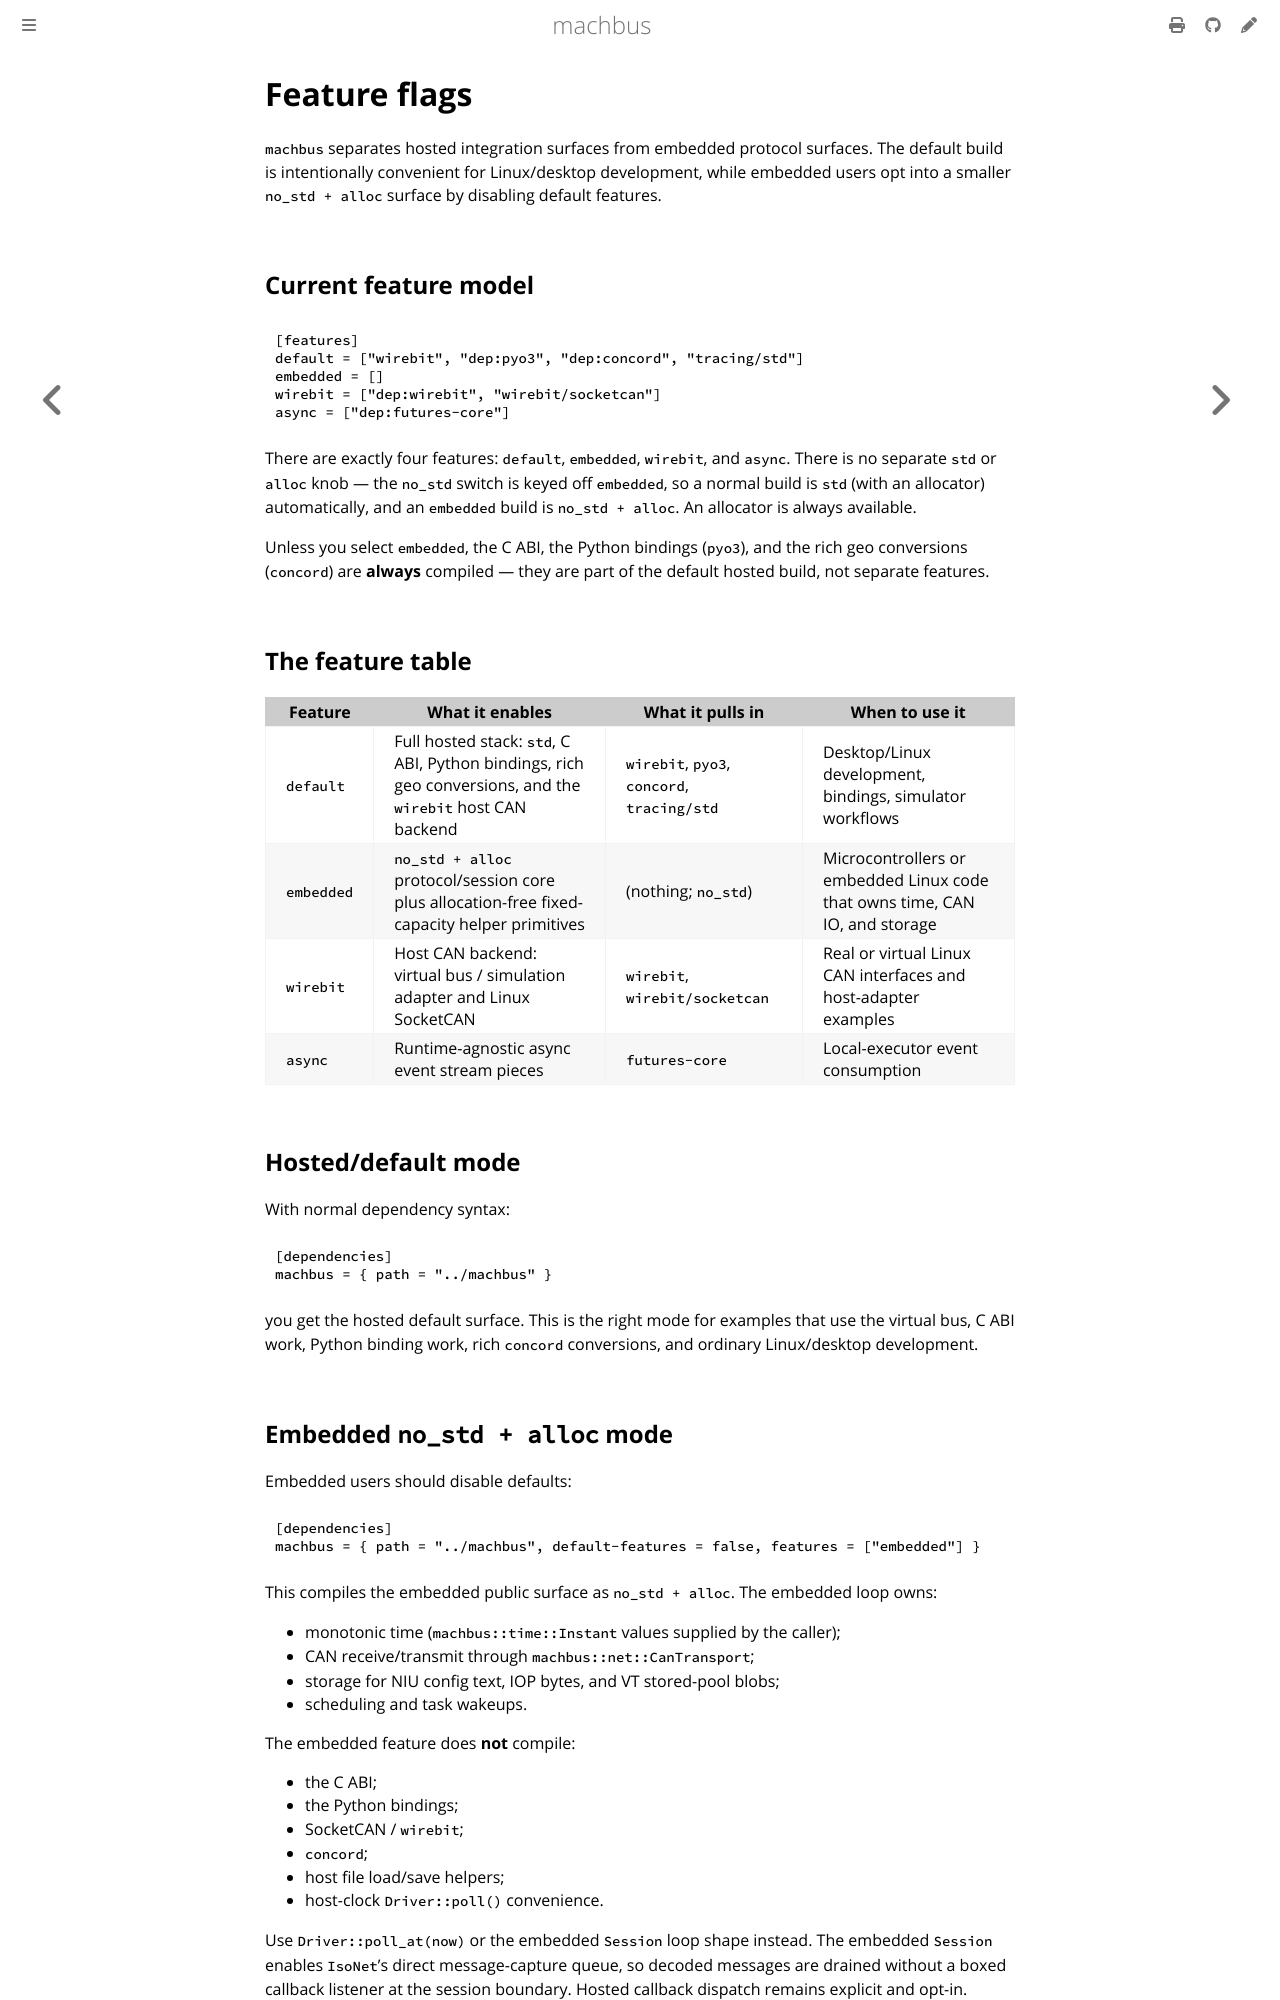

repository: robolibs/machbus · page: reference/feature-flags.html · generator: mdbook

# Feature flags

`machbus` separates hosted integration surfaces from embedded protocol surfaces.
The default build is intentionally convenient for Linux/desktop development,
while embedded users opt into a smaller `no_std + alloc` surface by disabling
default features.

## Current feature model

```toml
[features]
default = ["wirebit", "dep:pyo3", "dep:concord", "tracing/std"]
embedded = []
wirebit = ["dep:wirebit", "wirebit/socketcan"]
async = ["dep:futures-core"]
```

There are exactly four features: `default`, `embedded`, `wirebit`, and `async`.
There is no separate `std` or `alloc` knob — the `no_std` switch is keyed off
`embedded`, so a normal build is `std` (with an allocator) automatically, and an
`embedded` build is `no_std + alloc`. An allocator is always available.

Unless you select `embedded`, the C ABI, the Python bindings (`pyo3`), and the
rich geo conversions (`concord`) are **always** compiled — they are part of the
default hosted build, not separate features.

## The feature table

| Feature | What it enables | What it pulls in | When to use it |
| --- | --- | --- | --- |
| `default` | Full hosted stack: `std`, C ABI, Python bindings, rich geo conversions, and the `wirebit` host CAN backend | `wirebit`, `pyo3`, `concord`, `tracing/std` | Desktop/Linux development, bindings, simulator workflows |
| `embedded` | `no_std + alloc` protocol/session core plus allocation-free fixed-capacity helper primitives | (nothing; `no_std`) | Microcontrollers or embedded Linux code that owns time, CAN IO, and storage |
| `wirebit` | Host CAN backend: virtual bus / simulation adapter and Linux SocketCAN | `wirebit`, `wirebit/socketcan` | Real or virtual Linux CAN interfaces and host-adapter examples |
| `async` | Runtime-agnostic async event stream pieces | `futures-core` | Local-executor event consumption |

## Hosted/default mode

With normal dependency syntax:

```toml
[dependencies]
machbus = { path = "../machbus" }
```

you get the hosted default surface. This is the right mode for examples that use
the virtual bus, C ABI work, Python binding work, rich `concord` conversions, and
ordinary Linux/desktop development.
